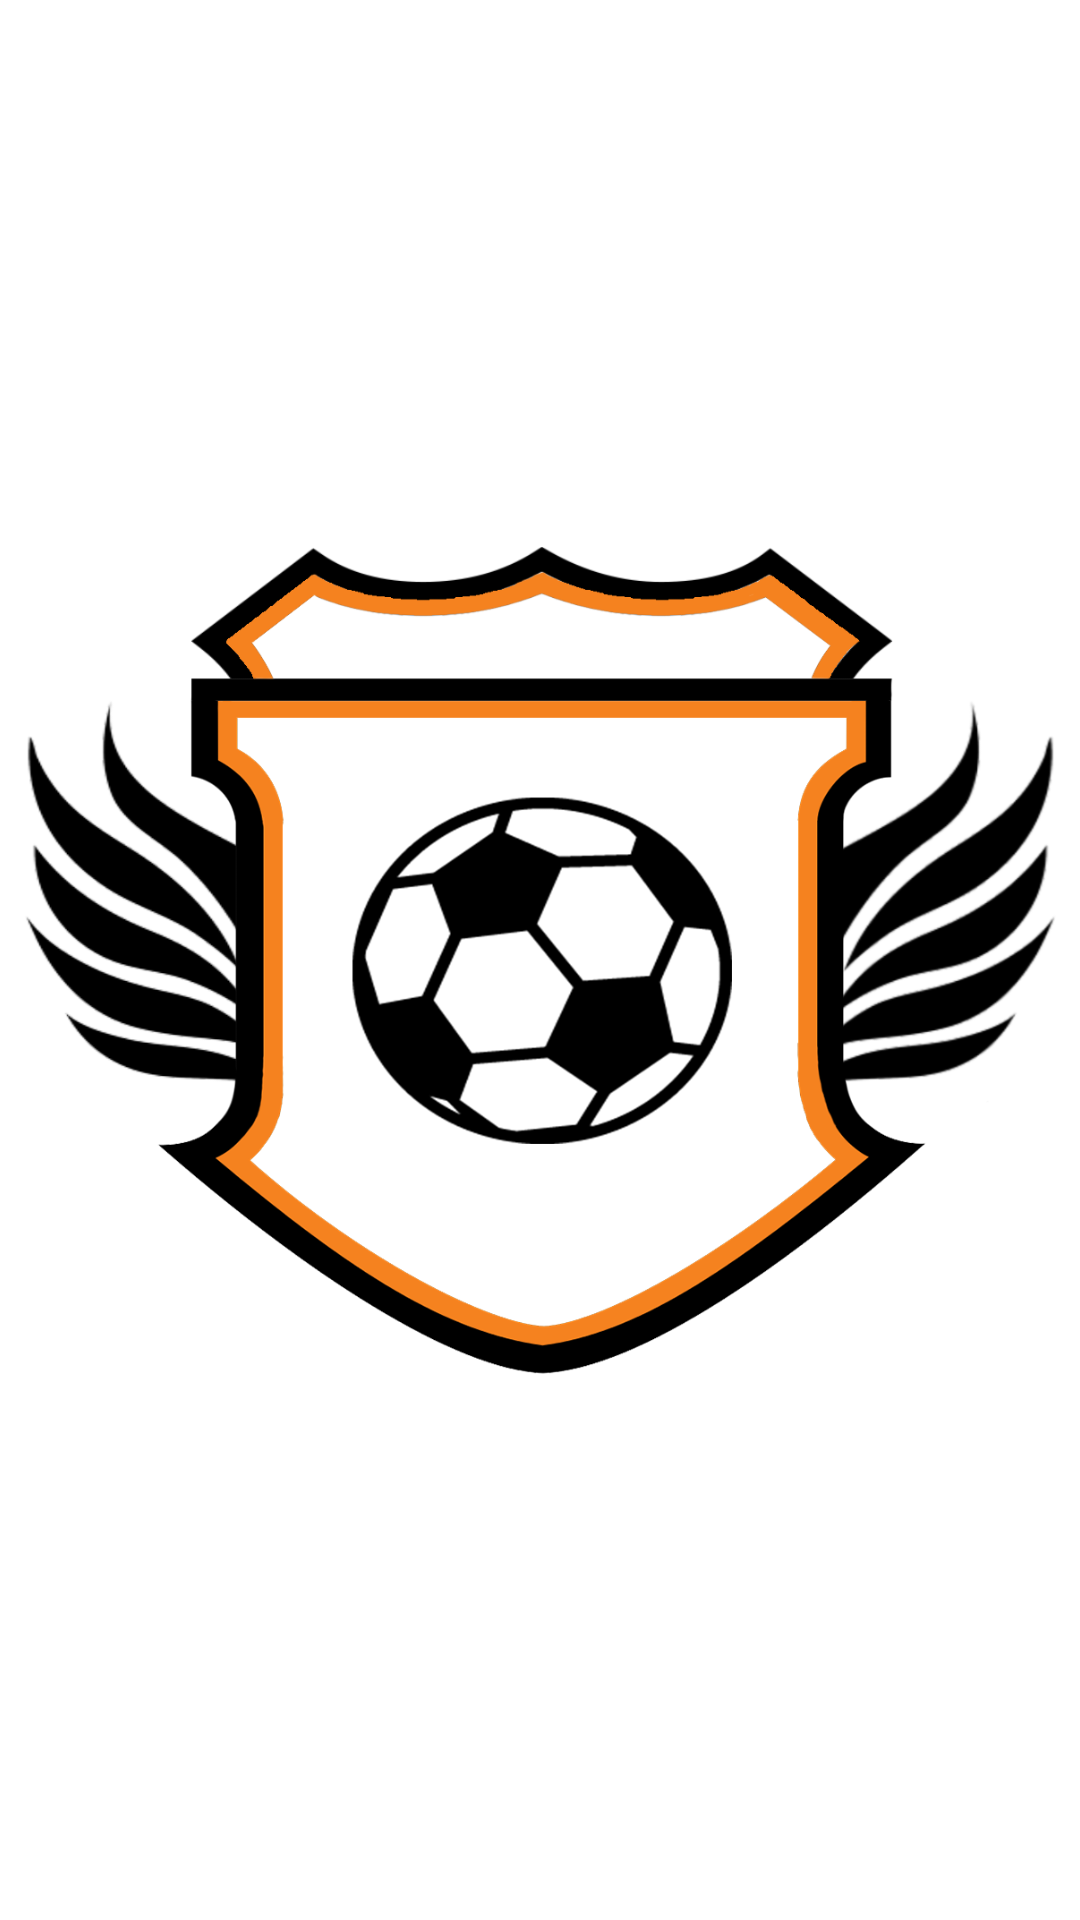

The Android layout XML behind this screen, and the referenced resources:
<!-- AndroidManifest.xml: application theme Theme.TestApp -->
<!-- res/layout/team_view_item.xml -->
<?xml version="1.0" encoding="utf-8"?>
<androidx.cardview.widget.CardView xmlns:android="http://schemas.android.com/apk/res/android"
    xmlns:app="http://schemas.android.com/apk/res-auto"
    xmlns:tools="http://schemas.android.com/tools"
    android:layout_width="wrap_content"
    android:layout_height="wrap_content"
    android:elevation="2dp"
    app:cardBackgroundColor="@color/white"
    app:cardCornerRadius="8dp">

    <androidx.constraintlayout.widget.ConstraintLayout
        android:layout_width="match_parent"
        android:layout_height="wrap_content"
        android:layout_margin="8dp">

        <ImageView
            android:id="@+id/team_icon"
            android:layout_width="wrap_content"
            android:layout_height="wrap_content"
            android:layout_gravity="center"
            android:contentDescription="@null"
            android:src="@drawable/team_icon"
            app:layout_constraintDimensionRatio="H,1:1"
            app:layout_constraintEnd_toEndOf="parent"
            app:layout_constraintStart_toStartOf="parent"
            app:layout_constraintTop_toTopOf="parent" />

        <TextView
            android:id="@+id/team_name"
            android:layout_width="wrap_content"
            android:layout_height="wrap_content"
            android:gravity="center|bottom"
            android:textStyle="bold"
            app:layout_constraintEnd_toEndOf="parent"
            app:layout_constraintStart_toStartOf="parent"
            app:layout_constraintTop_toBottomOf="@id/team_icon"
            tools:text="Team Name" />

        <TextView
            android:id="@+id/team_strength"
            android:layout_width="wrap_content"
            android:layout_height="wrap_content"
            android:gravity="center|top"
            app:layout_constraintEnd_toEndOf="parent"
            app:layout_constraintStart_toStartOf="parent"
            app:layout_constraintTop_toBottomOf="@id/team_name"
            tools:text="Team Strength" />

    </androidx.constraintlayout.widget.ConstraintLayout>
</androidx.cardview.widget.CardView>
<!-- resources referenced by this layout -->
<resources>
  <color name="white">#FFFFFFFF</color>
  <!-- drawable team_icon: png bitmap (drawable, 197629 bytes) -->
</resources>
